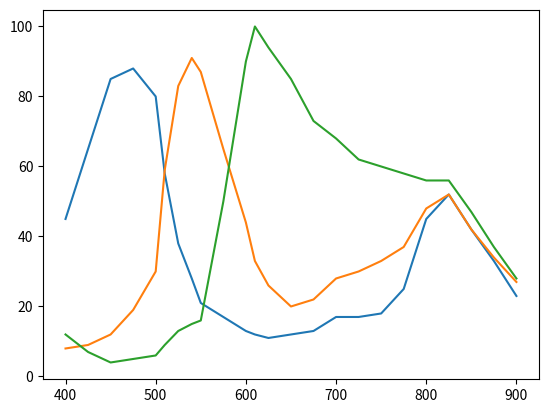

Recreate this plot in Python.
import numpy as np
import matplotlib.pyplot as plt



xwave = np.array([400, 425, 450, 475, 500, 510, 525, 540, 550, 575, 600, 610, 625, 650, 675, 700, 725, 750, 775, 800, 825, 850, 875, 900])
blue = np.array([45, 65, 85, 88, 80, 58, 38, 28, 21, 17, 13, 12, 11, 12, 13, 17, 17, 18, 25, 45, 52, 42, 33, 23])
green = np.array([8, 9, 12, 19, 30, 59, 83, 91, 87, 65, 44, 33, 26, 20, 22, 28, 30, 33, 37, 48, 52, 42, 34, 27])
red = np.array([12, 7, 4, 5, 6, 9, 13, 15, 16, 50, 90, 100, 94, 85, 73, 68, 62, 60, 58, 56, 56, 47, 37, 28])

# stuetz = xwave

# rrel = np.interp(stuetz,[400, 450, 550, 620, 650, 651, 900], [12, 5, 25, 100, 85, 0, 0])
# grel = np.interp(stuetz,[400, 450, 540, 635, 650, 651, 900], [8, 12, 93, 20, 20, 0, 0])
# brel = np.interp(stuetz,[400, 450, 550, 620, 650, 651, 900], [45, 5, 25, 100, 85, 0, 0])

# rrel = np.interp(lamp[0:2068,0],[400, 450, 550, 620, 650, 651, 900], [12, 5, 25, 100, 85, 0, 0])
# grel = np.interp(lamp[0:2068,0],[400, 450, 540, 635, 650, 651, 900], [8, 12, 93, 20, 20, 0, 0])
# brel = np.interp(lamp[0:2068,0],[400, 450, 550, 620, 650, 651, 900], [45, 5, 25, 100, 85, 0, 0])


plt.plot(xwave, blue)
plt.plot(xwave, green)
plt.plot(xwave, red)
plt.show()